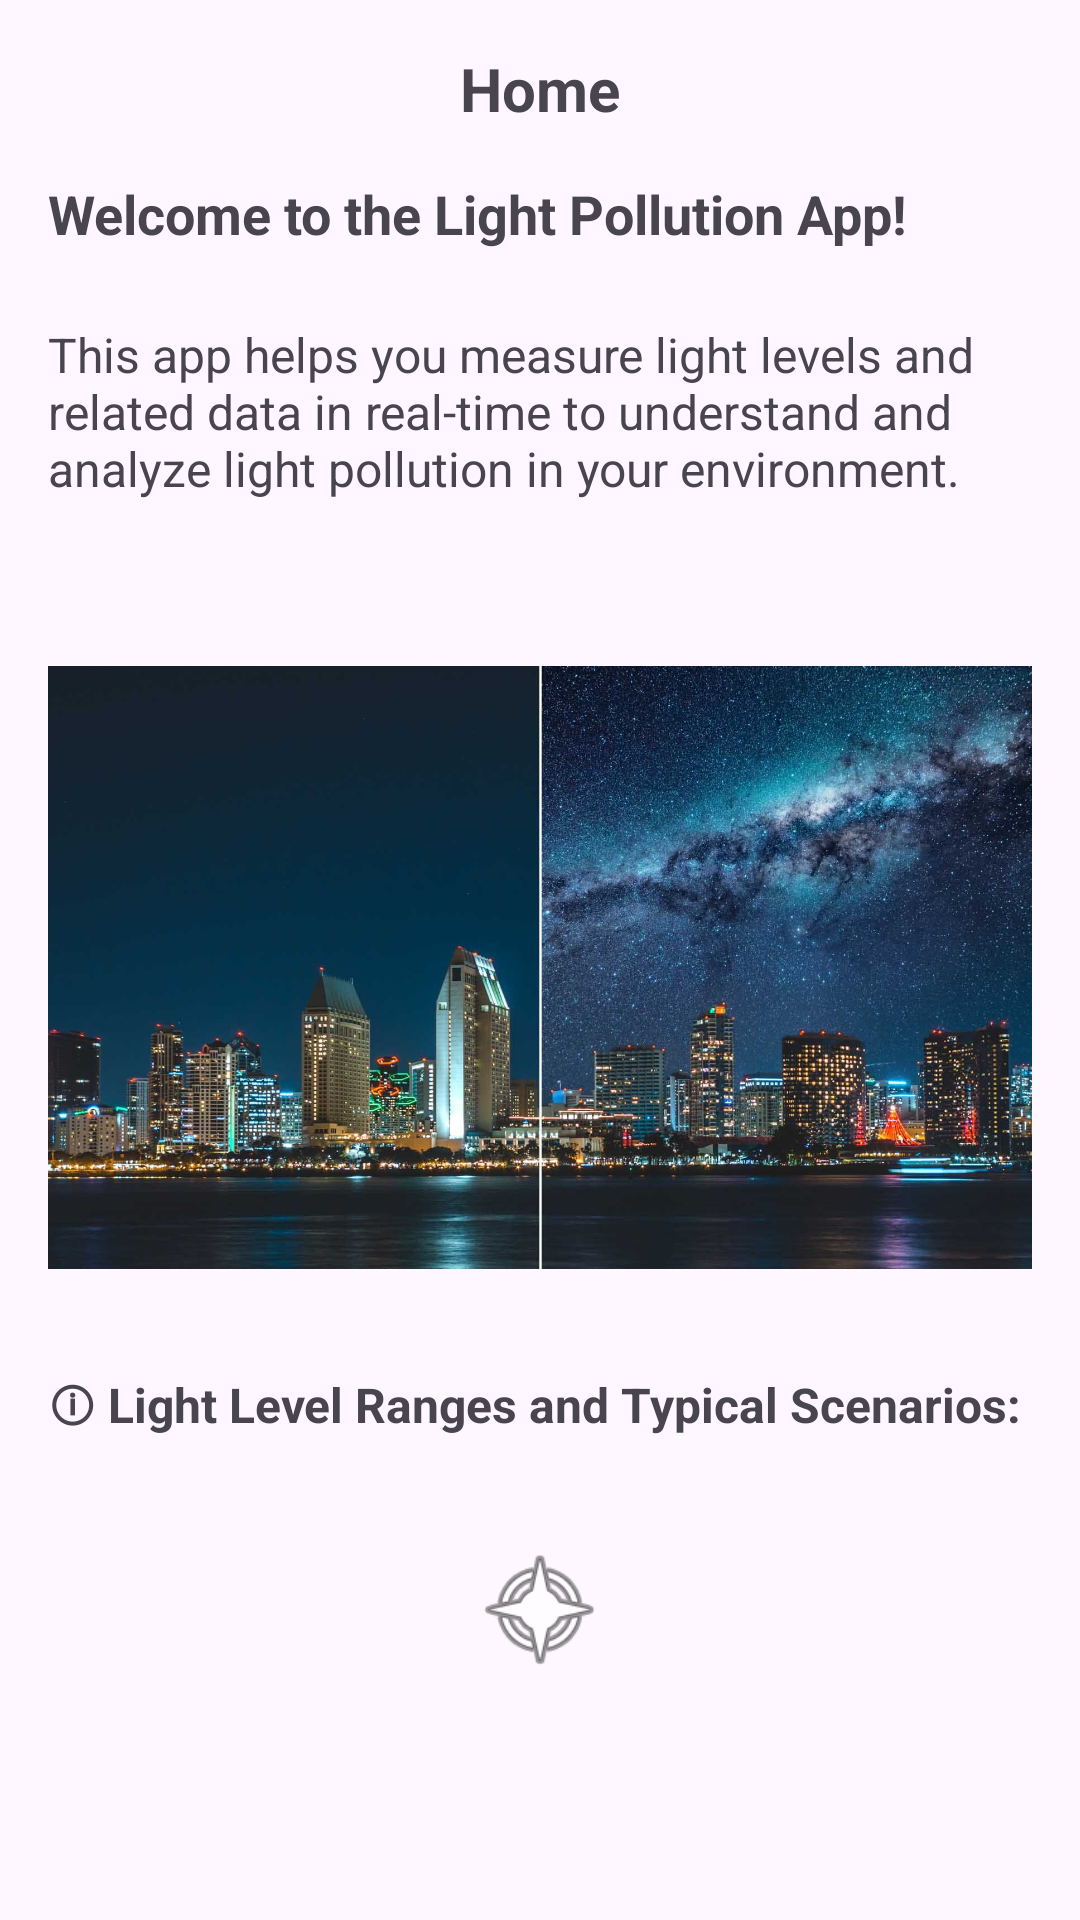

Reconstruct the res/layout file that produces this screen, plus the resources it refers to.
<!-- AndroidManifest.xml: application theme Theme.LightSensorLogger -->
<!-- res/layout/fragment_home.xml -->
<?xml version="1.0" encoding="utf-8"?>
<ScrollView
    xmlns:android="http://schemas.android.com/apk/res/android"
    android:layout_width="match_parent"
    android:layout_height="match_parent">

    <LinearLayout
        android:orientation="vertical"
        android:layout_width="match_parent"
        android:layout_height="wrap_content"
        android:padding="16dp">

        
        <TextView
            android:id="@+id/title_text"
            android:layout_width="match_parent"
            android:layout_height="wrap_content"
            android:text="Home"
            android:textSize="20sp"
            android:textStyle="bold"
            android:gravity="center"
            android:layout_marginBottom="16dp" />

        <TextView
            android:id="@+id/home_title"
            android:layout_width="wrap_content"
            android:layout_height="wrap_content"
            android:text="Welcome to the Light Pollution App!"
            android:textSize="18sp"
            android:textStyle="bold"
            android:paddingBottom="8dp"
            android:layout_marginBottom="16dp" />

        <TextView
            android:id="@+id/home_intro"
            android:layout_width="match_parent"
            android:layout_height="wrap_content"
            android:text="This app helps you measure light levels and related data in real-time to understand and analyze light pollution in your environment."
            android:textSize="16sp"
            android:paddingBottom="16dp"
             />

        
        <ImageView
            android:id="@+id/additional_image"
            android:layout_width="357dp"
            android:layout_height="269dp"
            android:layout_gravity="center"
            android:layout_marginTop="5dp"
            android:contentDescription="Additional Image"
            android:src="@drawable/picc" />

        <TextView
            android:id="@+id/light_level_info_title"
            android:layout_width="wrap_content"
            android:layout_height="wrap_content"
            android:text="ⓘ Light Level Ranges and Typical Scenarios:"
            android:textStyle="bold"
            android:textSize="16sp"
            android:paddingBottom="8dp"
            android:layout_marginBottom="16dp" />

        
        <LinearLayout
            android:id="@+id/light_level_info_container"
            android:layout_width="match_parent"
            android:layout_height="wrap_content"
            android:orientation="vertical"
            android:layout_marginBottom="5dp" />



        
        <ImageView
            android:id="@+id/home_icon"
            android:layout_width="54dp"
            android:layout_height="51dp"
            android:layout_gravity="center"
            android:contentDescription="App Icon"
            android:paddingTop="5dp"
            android:src="@android:drawable/ic_menu_compass" />

    </LinearLayout>
</ScrollView>
<!-- resources referenced by this layout -->
<resources>
  <!-- drawable picc: jpg bitmap (drawable, 221565 bytes) -->
  <style name="Theme.LightSensorLogger" parent="Theme.Material3.DayNight">
          
          <item name="colorPrimary">@color/purple_500</item>
          <item name="colorPrimaryVariant">@color/purple_700</item>
          <item name="colorOnPrimary">@color/white</item>
          <item name="colorSecondary">@color/teal_200</item>
          <item name="colorSecondaryVariant">@color/teal_700</item>
          <item name="colorOnSecondary">@color/black</item>
      </style>
  <color name="purple_500">#FF6200EE</color>
  <color name="purple_700">#FF3700B3</color>
  <color name="white">#FFFFFFFF</color>
  <color name="teal_200">#FF03DAC5</color>
  <color name="teal_700">#FF018786</color>
  <color name="black">#FF000000</color>
</resources>
